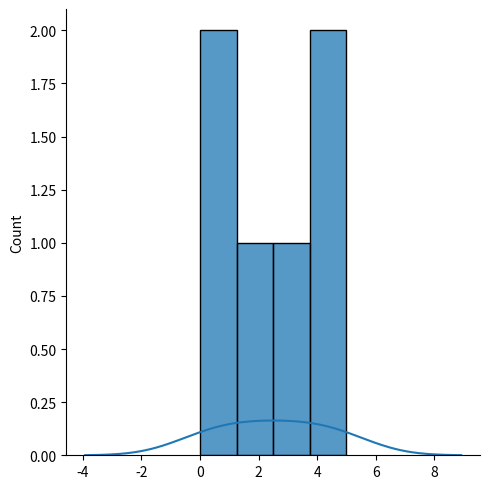

Generate this figure with matplotlib:
import matplotlib.pyplot as plt

import seaborn as sns

sns.displot([0,1,2,3,4,5])

plt.show()


sns.distplot([0, 1, 2, 3, 4, 5], hist=False)

plt.show()